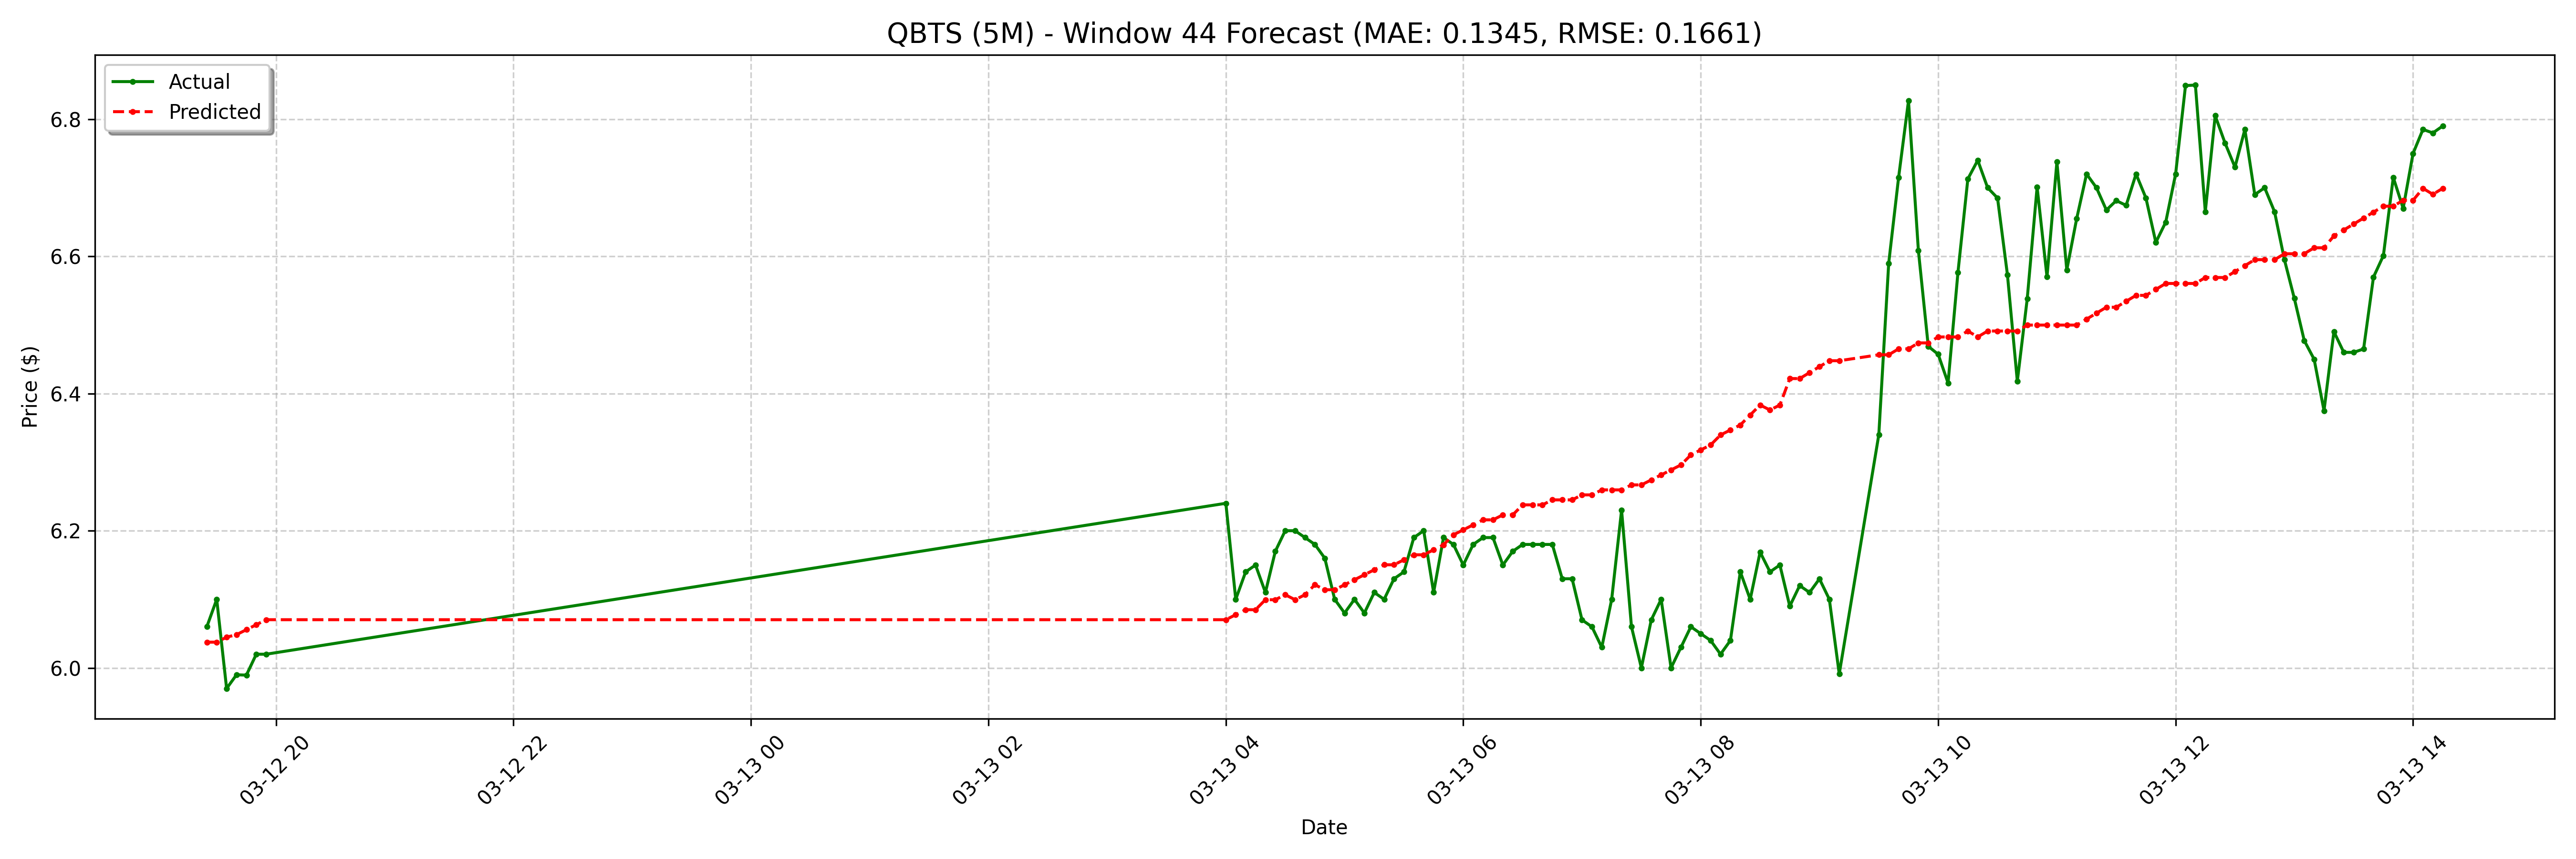

The table this chart was drawn from, first rows:
date, actual, forecast
2025-03-12 19:25:00-04:00, 6.06, 6.038
2025-03-12 19:30:00-04:00, 6.1, 6.038
2025-03-12 19:35:00-04:00, 5.97, 6.045
2025-03-12 19:40:00-04:00, 5.99, 6.048
2025-03-12 19:45:00-04:00, 5.989, 6.056
2025-03-12 19:50:00-04:00, 6.02, 6.063
2025-03-12 19:55:00-04:00, 6.02, 6.07
2025-03-13 04:00:00-04:00, 6.24, 6.07
2025-03-13 04:05:00-04:00, 6.1, 6.078
2025-03-13 04:10:00-04:00, 6.14, 6.085
2025-03-13 04:15:00-04:00, 6.15, 6.085
2025-03-13 04:20:00-04:00, 6.11, 6.099
2025-03-13 04:25:00-04:00, 6.17, 6.099
2025-03-13 04:30:00-04:00, 6.2, 6.107
2025-03-13 04:35:00-04:00, 6.2, 6.099
2025-03-13 04:40:00-04:00, 6.19, 6.107
2025-03-13 04:45:00-04:00, 6.18, 6.121
2025-03-13 04:50:00-04:00, 6.16, 6.114
2025-03-13 04:55:00-04:00, 6.1, 6.114
2025-03-13 05:00:00-04:00, 6.08, 6.121
2025-03-13 05:05:00-04:00, 6.1, 6.129
2025-03-13 05:10:00-04:00, 6.08, 6.136
2025-03-13 05:15:00-04:00, 6.11, 6.143
2025-03-13 05:20:00-04:00, 6.1, 6.15
2025-03-13 05:25:00-04:00, 6.13, 6.15
2025-03-13 05:30:00-04:00, 6.14, 6.158
2025-03-13 05:35:00-04:00, 6.19, 6.165
2025-03-13 05:40:00-04:00, 6.2, 6.165
2025-03-13 05:45:00-04:00, 6.11, 6.172
2025-03-13 05:50:00-04:00, 6.19, 6.179
2025-03-13 05:55:00-04:00, 6.18, 6.194
2025-03-13 06:00:00-04:00, 6.15, 6.201
2025-03-13 06:05:00-04:00, 6.18, 6.209
2025-03-13 06:10:00-04:00, 6.19, 6.216
2025-03-13 06:15:00-04:00, 6.19, 6.216
2025-03-13 06:20:00-04:00, 6.15, 6.223
2025-03-13 06:25:00-04:00, 6.17, 6.223
2025-03-13 06:30:00-04:00, 6.18, 6.238
2025-03-13 06:35:00-04:00, 6.18, 6.238
2025-03-13 06:40:00-04:00, 6.18, 6.238
2025-03-13 06:45:00-04:00, 6.18, 6.245
2025-03-13 06:50:00-04:00, 6.13, 6.245
2025-03-13 06:55:00-04:00, 6.13, 6.245
2025-03-13 07:00:00-04:00, 6.07, 6.252
2025-03-13 07:05:00-04:00, 6.06, 6.252
2025-03-13 07:10:00-04:00, 6.03, 6.26
2025-03-13 07:15:00-04:00, 6.1, 6.26
2025-03-13 07:20:00-04:00, 6.23, 6.26
2025-03-13 07:25:00-04:00, 6.06, 6.267
2025-03-13 07:30:00-04:00, 6.0, 6.267
2025-03-13 07:35:00-04:00, 6.07, 6.274
2025-03-13 07:40:00-04:00, 6.1, 6.281
2025-03-13 07:45:00-04:00, 6.0, 6.289
2025-03-13 07:50:00-04:00, 6.03, 6.296
2025-03-13 07:55:00-04:00, 6.06, 6.31
2025-03-13 08:00:00-04:00, 6.05, 6.318
2025-03-13 08:05:00-04:00, 6.04, 6.325
2025-03-13 08:10:00-04:00, 6.02, 6.34
2025-03-13 08:15:00-04:00, 6.04, 6.347
2025-03-13 08:20:00-04:00, 6.14, 6.354
... 68 more rows
